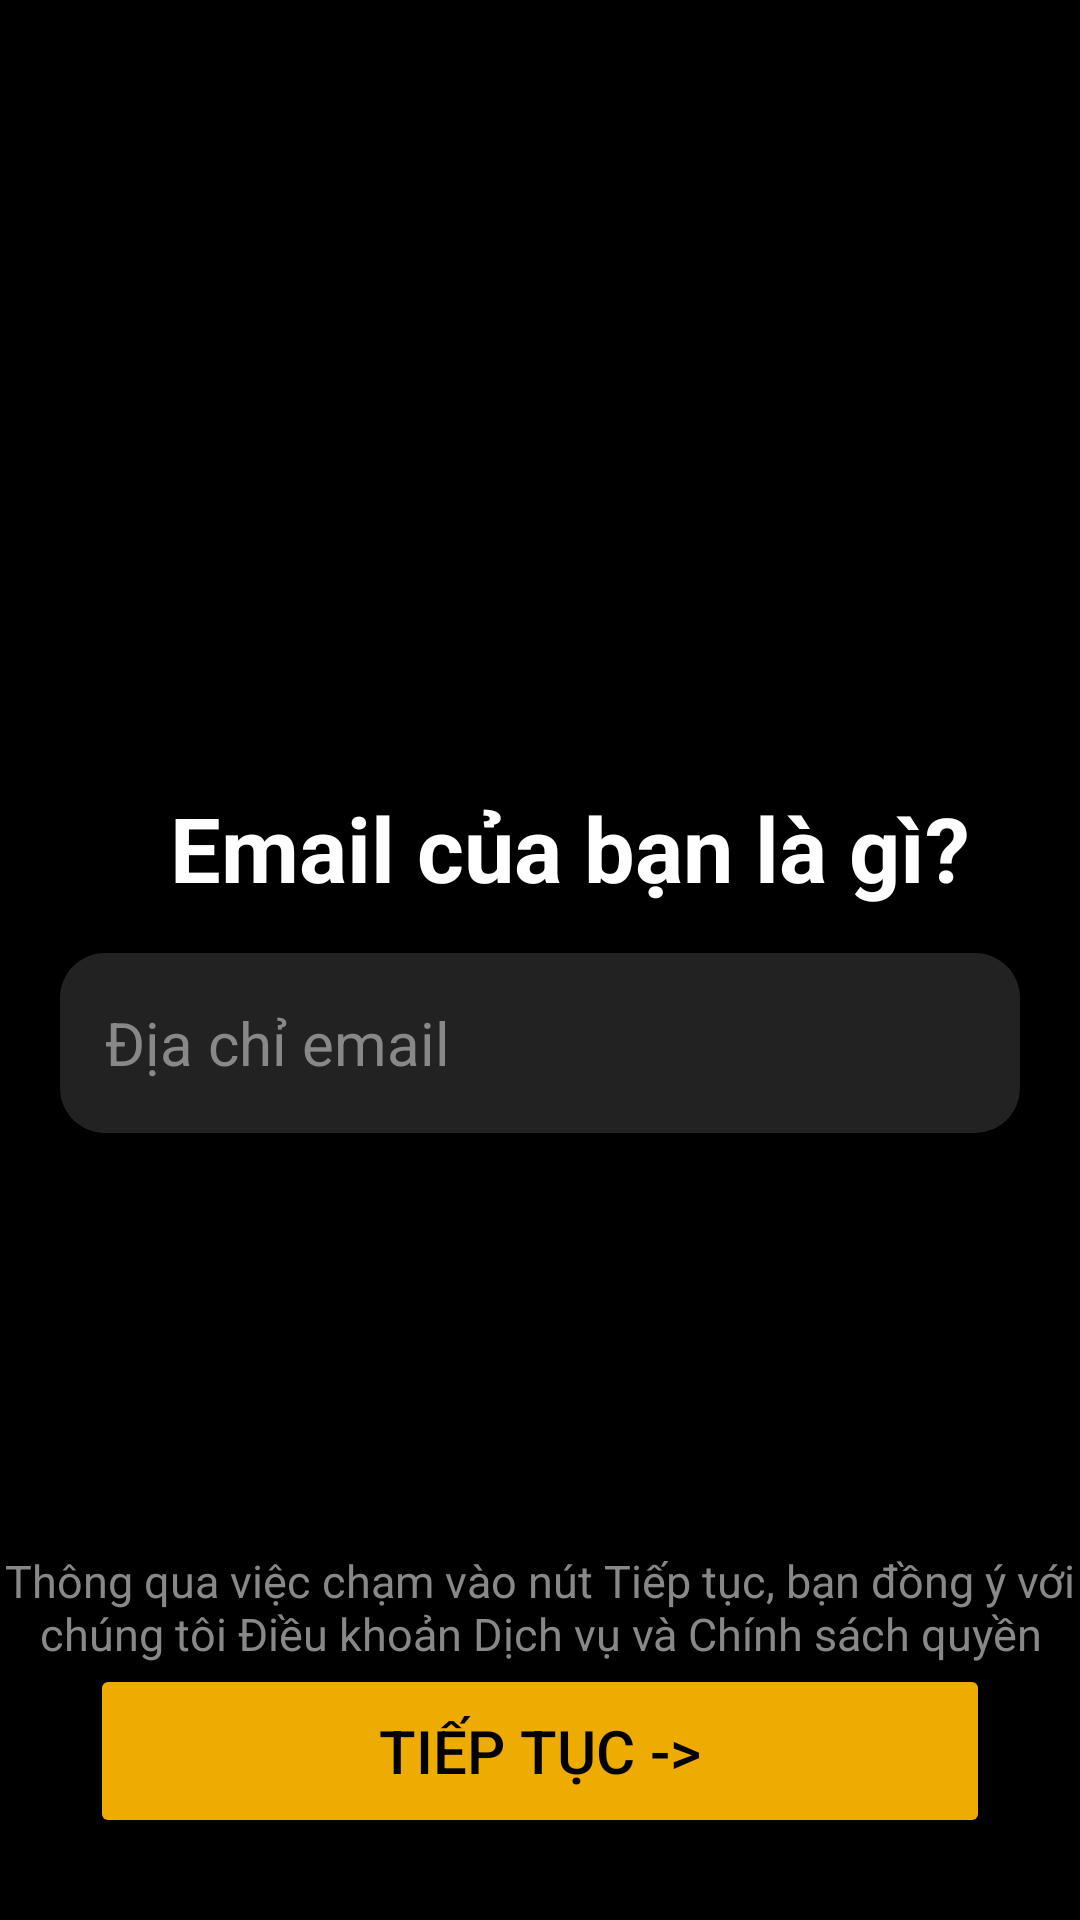

Here is an Android app screen rendered from its layout file. Give the layout XML and the strings, colors and styles it references.
<!-- AndroidManifest.xml: application theme Theme.MyApplication -->
<!-- res/layout/activity_sign_up_email.xml -->
<?xml version="1.0" encoding="utf-8"?>
<androidx.constraintlayout.widget.ConstraintLayout xmlns:android="http://schemas.android.com/apk/res/android"
    xmlns:app="http://schemas.android.com/apk/res-auto"
    xmlns:tools="http://schemas.android.com/tools"
    android:id="@+id/main"
    android:layout_width="match_parent"
    android:layout_height="match_parent"
    tools:context=".activities.SignUpEmailActivity"
    android:background="@color/black">

    <LinearLayout
        android:layout_width="match_parent"
        android:layout_height="wrap_content"
        android:gravity="center|left"
        android:orientation="vertical"
        android:padding="20dp"
        app:layout_constraintBottom_toBottomOf="parent"
        app:layout_constraintEnd_toEndOf="parent"
        app:layout_constraintStart_toStartOf="parent"
        app:layout_constraintTop_toTopOf="parent"
        tools:ignore="NestedWeights">

        <TextView
            android:layout_width="wrap_content"
            android:layout_height="wrap_content"
            android:paddingBottom="15dp"
            android:text="     Email của bạn là gì?"
            android:textColor="@color/white"
            android:textSize="30sp"
            android:textStyle="bold"
            tools:ignore="RtlSymmetry"
            tools:layout_editor_absoluteX="40dp"
            tools:layout_editor_absoluteY="321dp" />
        <LinearLayout
            android:layout_width="match_parent"
            android:layout_height="wrap_content"
            android:gravity="center">

            <EditText
                android:layout_width="match_parent"
                android:layout_height="60dp"
                android:background="@drawable/login_edit_text"
                android:hint="Địa chỉ email"
                android:paddingStart="15dp"
                android:textColor="@color/white"
                android:textColorHint="#888888"
                android:textSize="20sp"
                android:inputType="phone"
                android:id="@+id/login_email"/>
        </LinearLayout>


    </LinearLayout>

    <LinearLayout
        android:layout_width="match_parent"
        android:layout_height="wrap_content"
        android:orientation="vertical"
        app:layout_constraintBottom_toBottomOf="parent"
        app:layout_constraintTop_toTopOf="parent"
        app:layout_constraintVertical_bias="0.925"
        tools:layout_editor_absoluteX="0dp">

        <TextView
            android:layout_width="match_parent"
            android:layout_height="wrap_content"
            android:layout_marginTop="180dp"
            android:background="@color/transparent_color"
            android:maxLines="2"
            android:text="Thông qua việc chạm vào nút Tiếp tục, bạn đồng ý với chúng tôi Điều khoản Dịch vụ và Chính sách quyền riêng tư"
            android:textAlignment="center"
            android:textColor="#888888"
            android:textSize="15sp" />

        <Button
            android:id="@+id/mkemail"
            android:layout_width="match_parent"
            android:layout_height="58dp"
            android:layout_marginStart="30dp"
            android:layout_marginEnd="30dp"
            android:backgroundTint="@color/primary_color"
            android:paddingStart="10dp"
            android:paddingTop="10dp"
            android:paddingEnd="10dp"
            android:paddingBottom="10dp"
            android:text="Tiếp tục ->"
            android:textColor="@color/black"
            android:textSize="20sp" />


    </LinearLayout>


</androidx.constraintlayout.widget.ConstraintLayout>
<!-- resources referenced by this layout -->
<resources>
  <color name="black">#FF000000</color>
  <color name="primary_color">#EEAB01</color>
  <color name="transparent_color">#00000000</color>
  <color name="white">#FFFFFFFF</color>
  <!-- drawable login_edit_text (drawable) -->
  <?xml version="1.0" encoding="utf-8"?>
  <shape xmlns:android="http://schemas.android.com/apk/res/android"
      android:padding="10dp"
      android:shape="rectangle" >
  
      <solid android:color="#222222" />
  
      <corners
          android:bottomLeftRadius="15dp"
          android:bottomRightRadius="15dp"
          android:topLeftRadius="15dp"
          android:topRightRadius="15dp" />
  
  </shape>
  <style name="Theme.MyApplication" parent="Base.Theme.MyApplication" />
  <style name="Base.Theme.MyApplication" parent="Theme.Material3.DayNight.NoActionBar">
          
          
          <item name="colorPrimary">@color/btn_color</item>
      </style>
  <color name="btn_color">#99555453</color>
</resources>
